3-way image classification set "dataset" from GitHub (montesinesjuvy21-cpu/CocoScan); label vocabulary: brontispa, healthy, rhinoceros beetle.

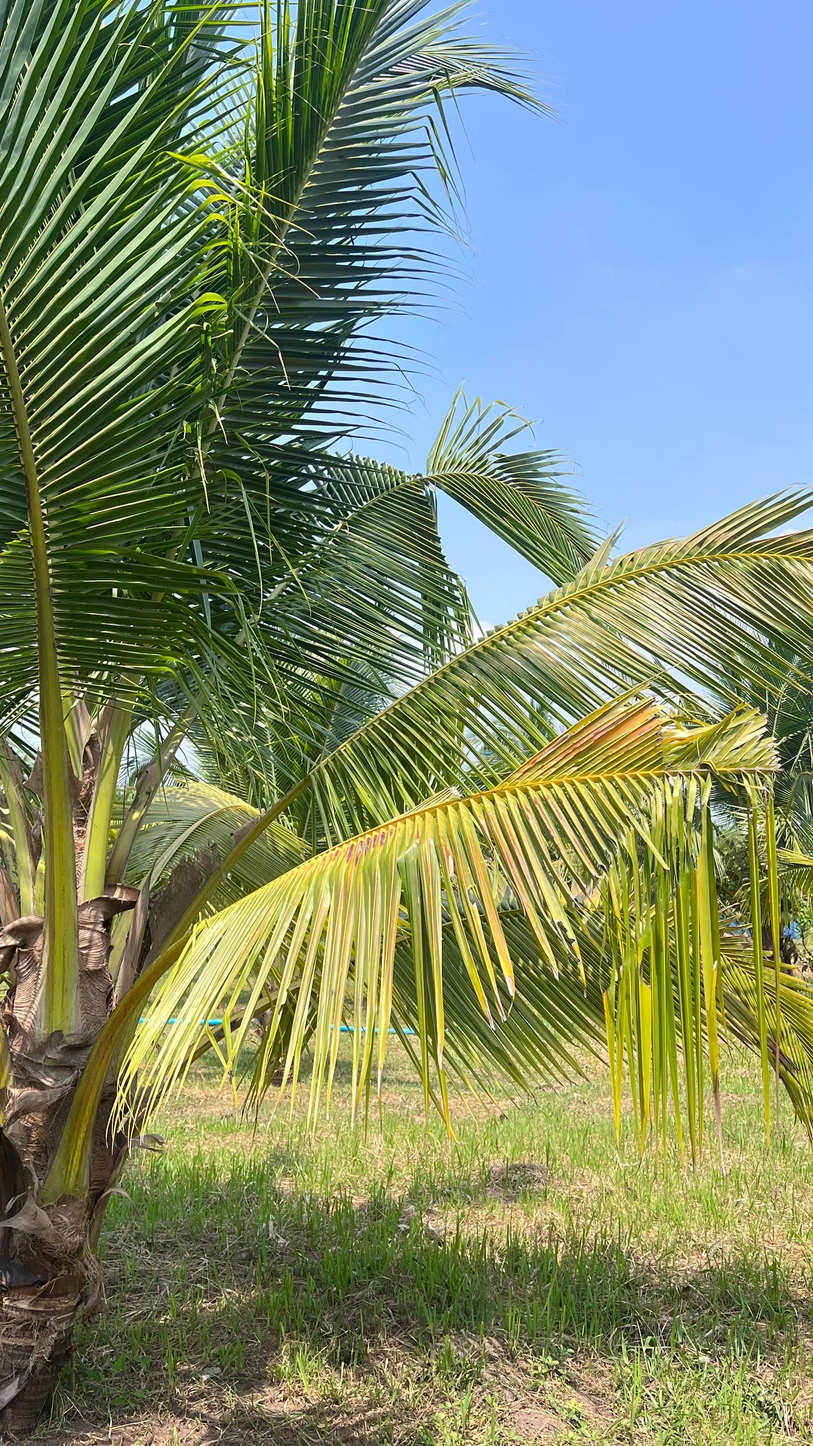
Label: rhinoceros beetle

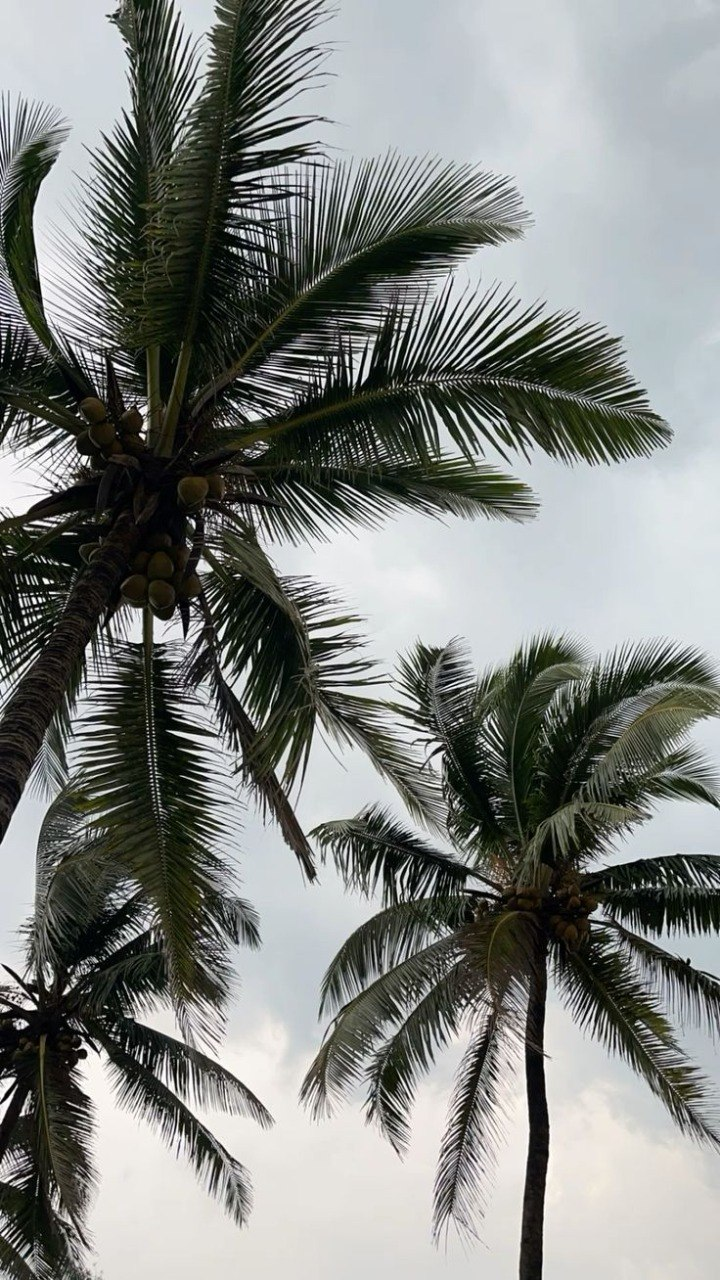
Label: healthy

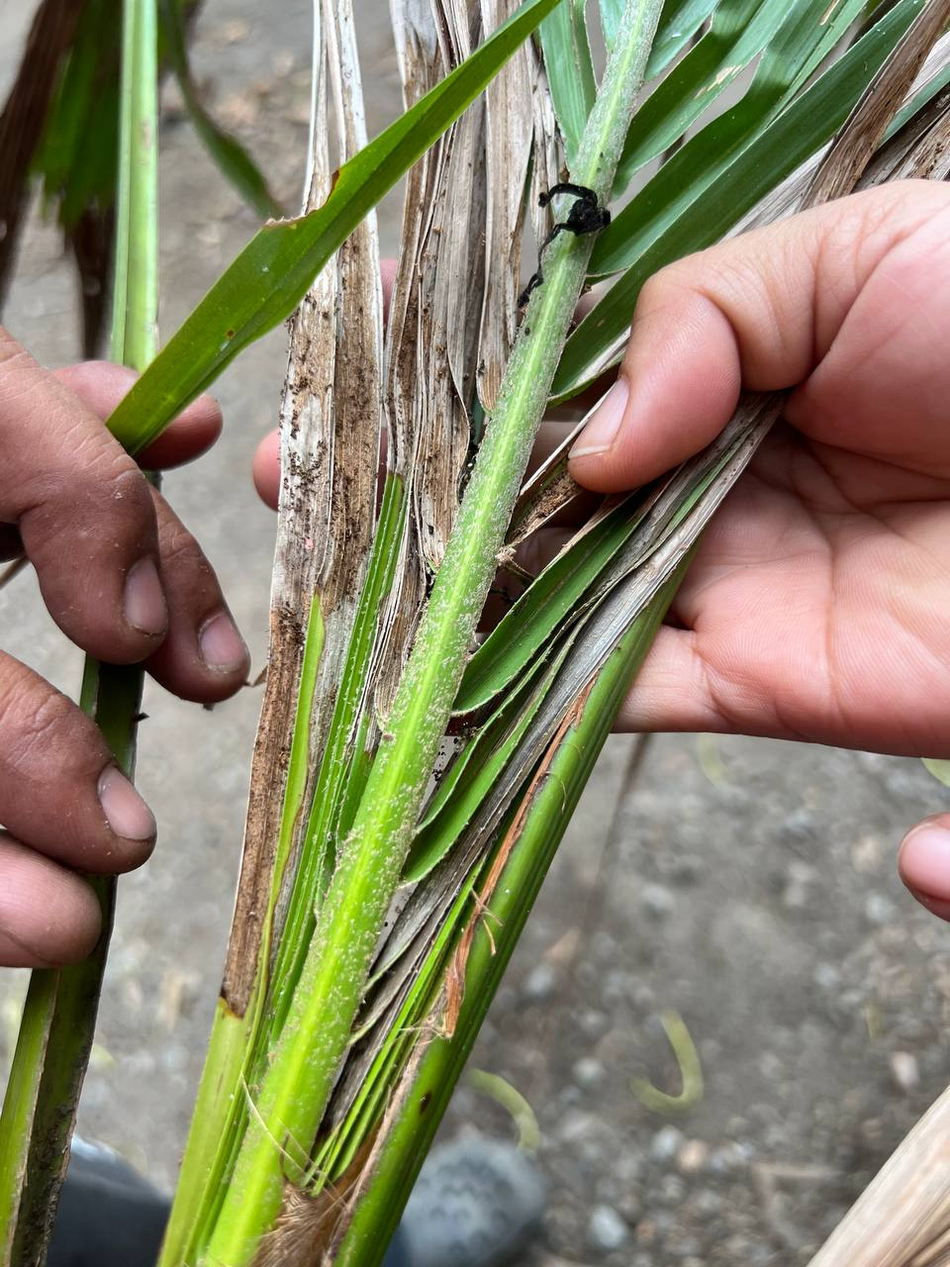
Label: brontispa

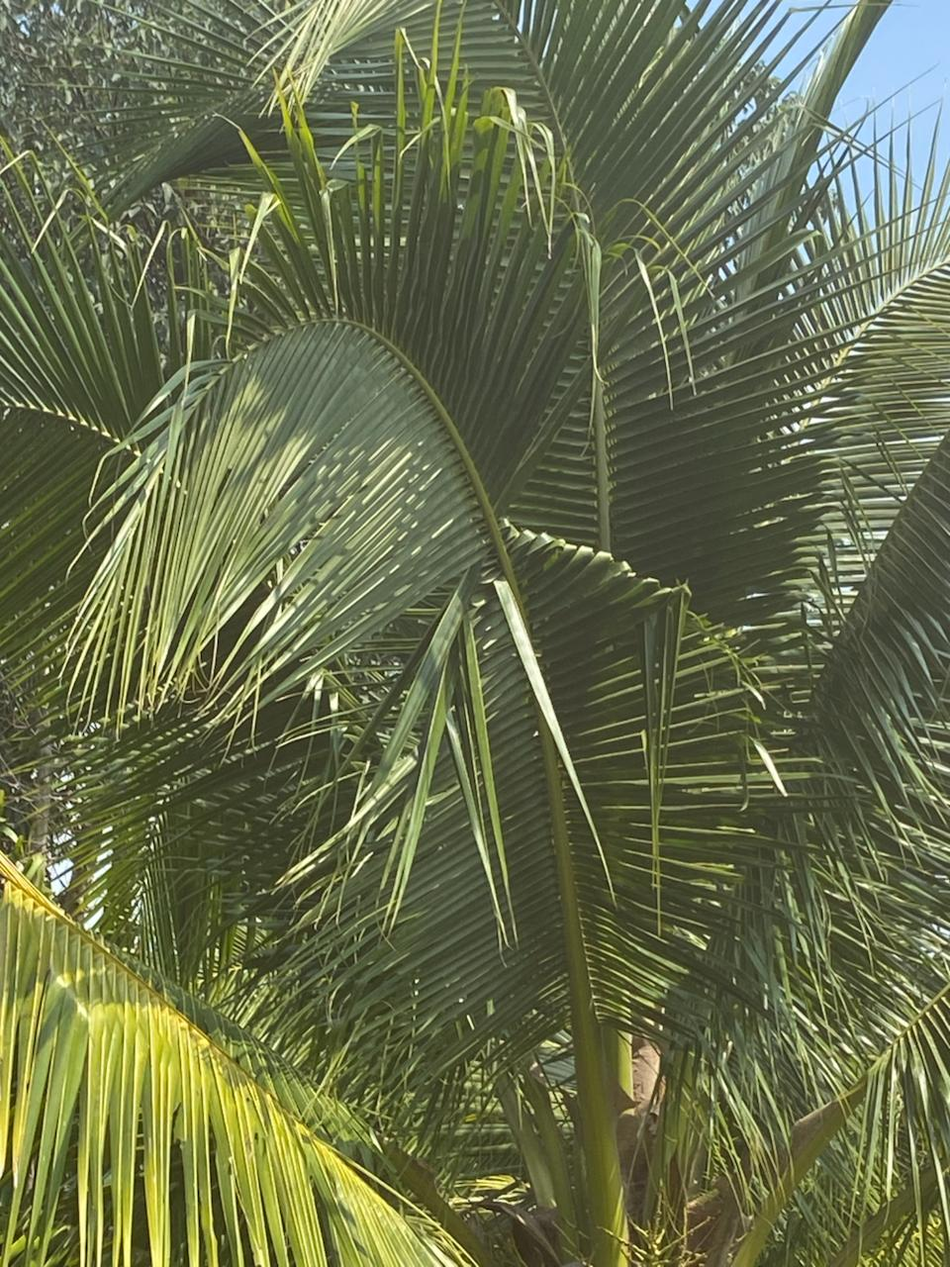
Label: rhinoceros beetle

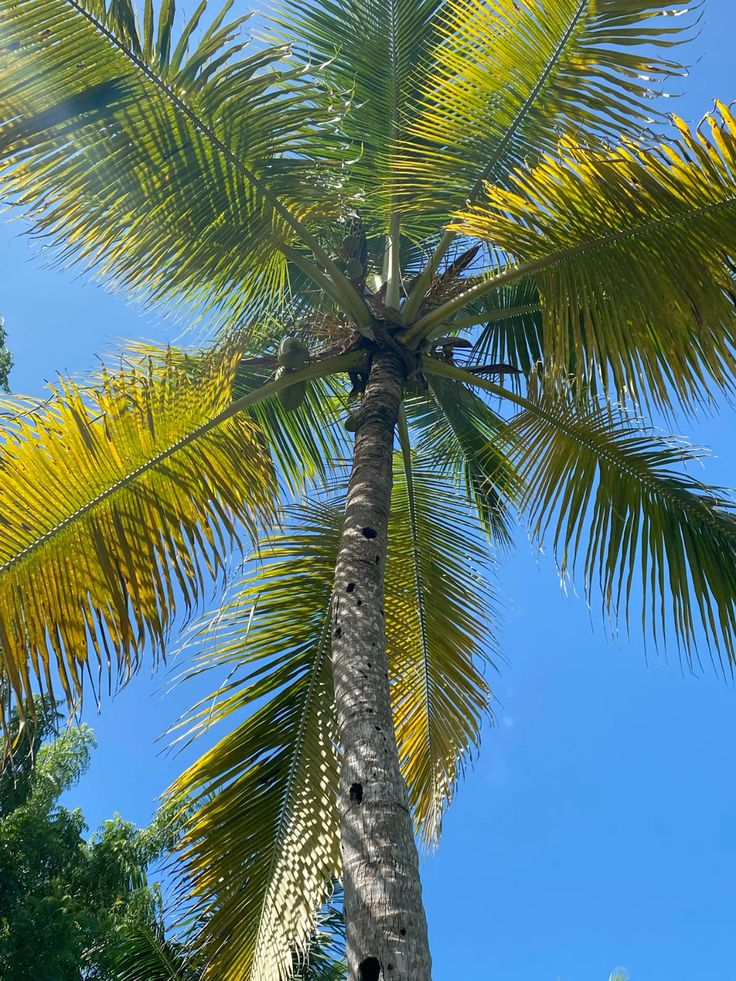
Label: healthy

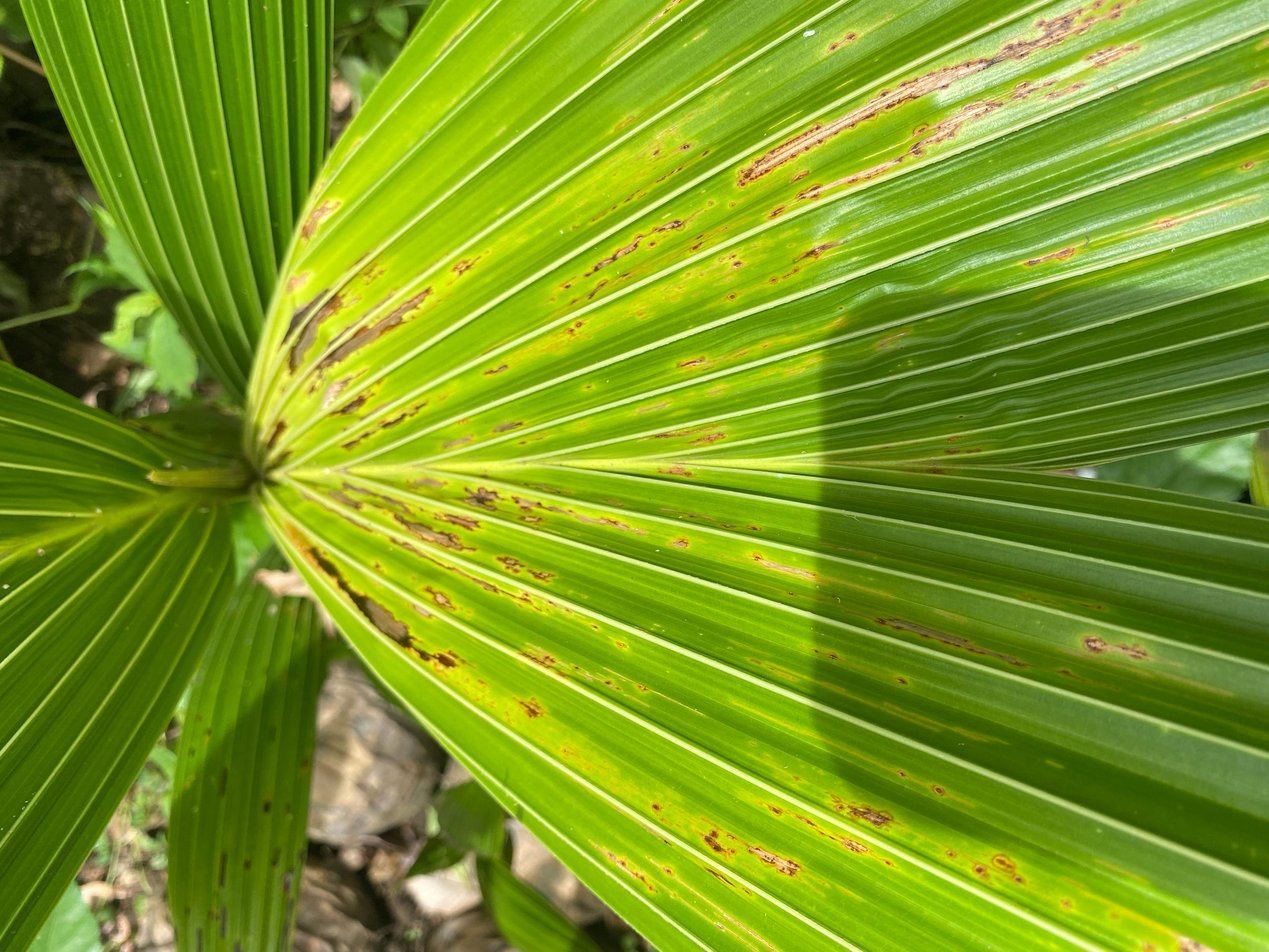
Label: brontispa
